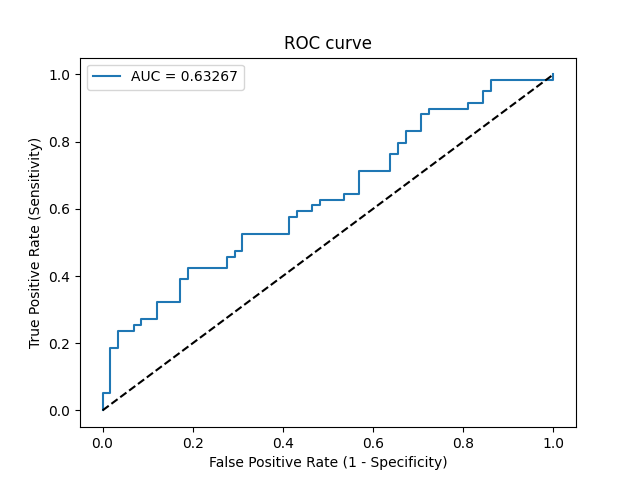

Data behind this chart, as committed beside it:
Threshold, Sensitivity, Specificity, NPV, PPV
inf, 0.0, 1.0, 0.4957, 0
0.7145, 0.01695, 1.0, 0.5, 1.0
0.7121, 0.05085, 1.0, 0.5088, 1.0
0.7074, 0.05085, 0.9828, 0.5044, 0.75
0.6527, 0.1864, 0.9828, 0.5429, 0.9167
0.6487, 0.1864, 0.9655, 0.5385, 0.8462
0.6387, 0.2373, 0.9655, 0.5545, 0.875
0.6314, 0.2373, 0.931, 0.5455, 0.7778
0.6295, 0.2542, 0.931, 0.551, 0.7895
0.6286, 0.2542, 0.9138, 0.5464, 0.75
0.6285, 0.2712, 0.9138, 0.5521, 0.7619
0.6148, 0.2712, 0.8793, 0.5426, 0.6957
0.6109, 0.322, 0.8793, 0.5604, 0.7308
0.6057, 0.322, 0.8276, 0.5455, 0.6552
0.6031, 0.3898, 0.8276, 0.5714, 0.697
0.602, 0.3898, 0.8103, 0.5663, 0.6765
0.5995, 0.4237, 0.8103, 0.5802, 0.6944
0.5905, 0.4237, 0.7241, 0.5526, 0.6098
0.5833, 0.4576, 0.7241, 0.5676, 0.6279
0.5811, 0.4576, 0.7069, 0.5616, 0.6136
0.5779, 0.4746, 0.7069, 0.5694, 0.6222
0.5748, 0.4746, 0.6897, 0.5634, 0.6087
0.5632, 0.5254, 0.6897, 0.5882, 0.6327
0.5576, 0.5254, 0.5862, 0.5484, 0.5636
0.5483, 0.5763, 0.5862, 0.5763, 0.5862
0.5472, 0.5763, 0.569, 0.569, 0.5763
0.5468, 0.5932, 0.569, 0.5789, 0.5833
0.5395, 0.5932, 0.5345, 0.5636, 0.5645
0.5392, 0.6102, 0.5345, 0.5741, 0.5714
0.5362, 0.6102, 0.5172, 0.566, 0.5625
0.5352, 0.6271, 0.5172, 0.5769, 0.5692
0.529, 0.6271, 0.4655, 0.551, 0.5441
0.5285, 0.6441, 0.4655, 0.5625, 0.5507
0.5165, 0.6441, 0.431, 0.5435, 0.5352
0.5092, 0.7119, 0.431, 0.5952, 0.56
0.4985, 0.7119, 0.3621, 0.5526, 0.5316
0.4929, 0.7627, 0.3621, 0.6, 0.5488
0.4892, 0.7627, 0.3448, 0.5882, 0.5422
0.4856, 0.7966, 0.3448, 0.625, 0.5529
0.4813, 0.7966, 0.3276, 0.6129, 0.5465
0.4733, 0.8305, 0.3276, 0.6552, 0.5568
0.464, 0.8305, 0.2931, 0.6296, 0.5444
0.4619, 0.8814, 0.2931, 0.7083, 0.5591
0.4612, 0.8814, 0.2759, 0.6957, 0.5532
0.4584, 0.8983, 0.2759, 0.7273, 0.5579
0.4339, 0.8983, 0.1897, 0.6471, 0.53
0.4276, 0.9153, 0.1897, 0.6875, 0.5347
0.4186, 0.9153, 0.1552, 0.6429, 0.5243
0.4041, 0.9492, 0.1552, 0.75, 0.5333
0.3791, 0.9492, 0.1379, 0.7273, 0.5283
0.3729, 0.9831, 0.1379, 0.8889, 0.537
0.1871, 0.9831, 0.0, 0.0, 0.5
0.1841, 1.0, 0.0, 0, 0.5043
